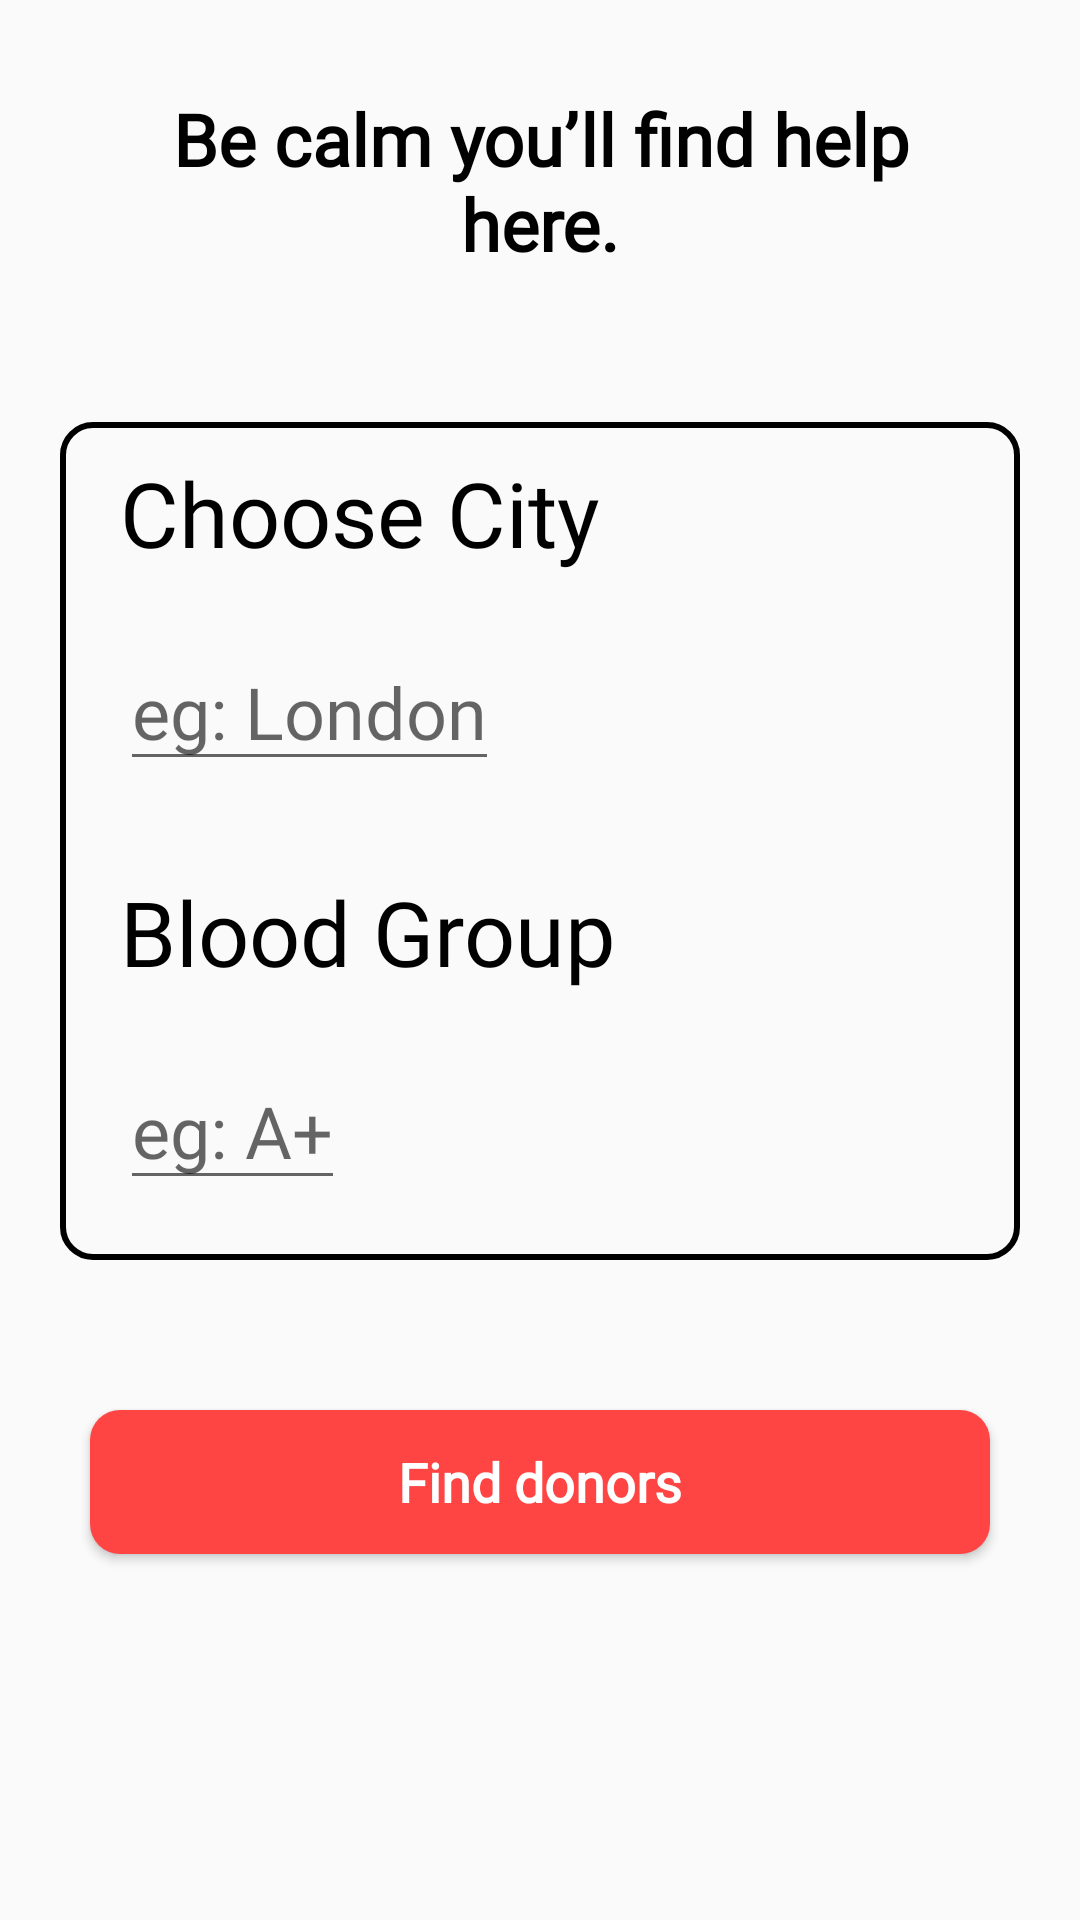

Here is an Android app screen rendered from its layout file. Give the layout XML and the strings, colors and styles it references.
<!-- AndroidManifest.xml: application theme Theme.BloodMobile -->
<!-- res/layout/activity_search.xml -->
<?xml version="1.0" encoding="utf-8"?>
<ScrollView xmlns:android="http://schemas.android.com/apk/res/android"
    xmlns:app="http://schemas.android.com/apk/res-auto"
    xmlns:tools="http://schemas.android.com/tools"
    android:layout_width="match_parent"
    android:layout_height="match_parent"
    tools:context=".Activities.SearchActivity">

    <LinearLayout
        android:layout_width="match_parent"
        android:layout_height="wrap_content"
        android:orientation="vertical">

        <TextView
            android:layout_width="wrap_content"
            android:layout_height="wrap_content"
            android:layout_marginTop="20dp"
            android:textStyle="bold"
            android:padding="10dp"
            android:textAlignment="center"
            android:fontFamily="@font/playfairdisplay_regular"
            android:layout_margin="20dp"
            android:text="Be calm you’ll find help here."
            android:textColor="@color/black"
            android:textSize="24sp" />

       <LinearLayout
           android:layout_width="match_parent"
           android:layout_margin="20dp"
           android:orientation="vertical"
           android:background="@drawable/border_background"
           android:layout_height="wrap_content">



           <TextView
               android:layout_width="wrap_content"
               android:layout_height="wrap_content"
               android:layout_marginTop="10dp"
               android:paddingStart="20dp"
               android:fontFamily="@font/playfairdisplay_regular"
               android:paddingEnd="20dp"
               android:text="Choose City"
               android:textColor="@android:color/black"
               android:textSize="30sp" />

           <EditText
               android:id="@+id/et_city"
               android:layout_width="wrap_content"
               android:layout_height="wrap_content"
               android:layout_marginTop="10dp"
               android:layout_marginStart="20dp"
               android:layout_margin="20dp"
               android:fontFamily="@font/playfairdisplay_italic"
               android:hint="eg: London"
               android:textColor="@android:color/black"
               android:textSize="24sp" />

           <TextView
               android:layout_width="wrap_content"
               android:layout_height="wrap_content"
               android:layout_marginTop="10dp"
               android:paddingStart="20dp"
               android:paddingEnd="20dp"
               android:fontFamily="@font/playfairdisplay_regular"
               android:text="Blood Group"
               android:textColor="@android:color/black"
               android:textSize="30sp" />

           <EditText
               android:id="@+id/et_blood_group"
               android:layout_width="wrap_content"
               android:layout_height="wrap_content"
               android:layout_marginTop="10dp"
               android:layout_margin="20dp"
               android:layout_marginStart="20dp"
               android:hint='eg: A+'
               android:fontFamily="@font/playfairdisplay_italic"
               android:textColor="@android:color/black"
               android:textSize="24sp" />

       </LinearLayout>

        <Button
            android:id="@+id/submit_button"
            android:textStyle="bold"
            android:layout_width="match_parent"
            android:layout_height="wrap_content"
            android:layout_margin="30dp"
            android:background="@drawable/button_bg"
            android:text="Find donors"
            android:fontFamily="@font/playfairdisplay_regular"
            android:textAllCaps="false"
            android:textColor="@android:color/white"
            android:textSize="18sp" />

    </LinearLayout>

</ScrollView>
<!-- resources referenced by this layout -->
<resources>
  <!-- drawable border_background (drawable) -->
  <?xml version="1.0" encoding="utf-8"?>
  <shape xmlns:android="http://schemas.android.com/apk/res/android"
      android:shape="rectangle">
      <stroke
          android:width="2dp"
          android:color="@color/black">
      </stroke>
      <corners
          android:radius="10dp"/>
  </shape>
  <!-- drawable button_bg (drawable) -->
  <?xml version="1.0" encoding="utf-8"?>
  <shape xmlns:android="http://schemas.android.com/apk/res/android"
      android:shape="rectangle">
  
      <corners
          android:radius="10dp"/>
      <solid
          android:color="@android:color/holo_red_light"/>
  </shape>
  <style name="Theme.BloodMobile" parent="Theme.AppCompat.Light.NoActionBar">
          
          <item name="colorPrimary">#F43232</item>
          <item name="colorPrimaryDark">#F43232</item>
          <item name="colorAccent">#D81B60</item>
          
      </style>
  <!-- not gathered from this repository: default colours our renderer supplied (Android Studio template values) -->
  <color name="black">#FF000000</color>
</resources>
